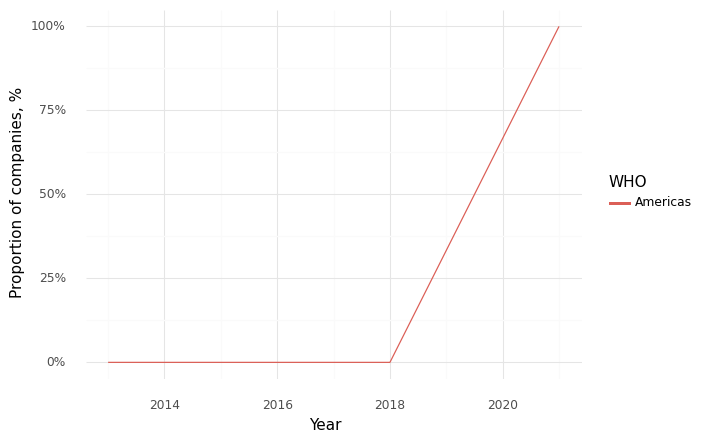

Source data for this figure (header and first rows):
, Year, WHO, Climate, Health, Intersection
0, 2013, Americas, 1.0, 1.0, 0.0
1, 2014, Americas, 1.0, 1.0, 0.0
2, 2015, Americas, 0.0, 1.0, 0.0
3, 2018, Americas, 1.0, 1.0, 0.0
4, 2021, Americas, 1.0, 1.0, 1.0
